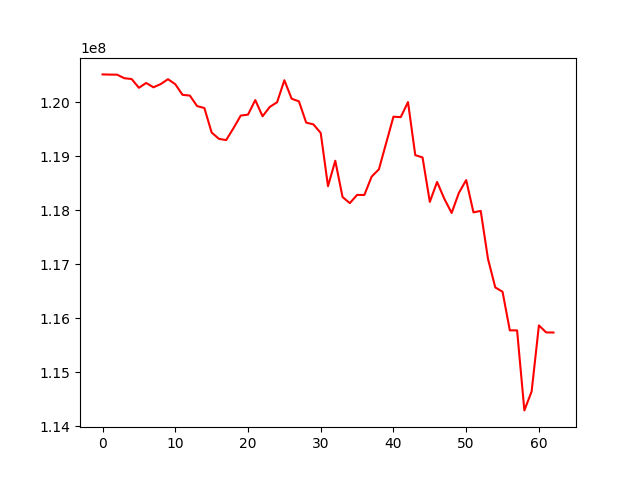

Data behind this chart, as committed beside it:
, 0
0, 120511319
1, 120507436
2, 120506272
3, 120440545
4, 120425537
5, 120263335
6, 120352928
7, 120272372
8, 120332424
9, 120422547
10, 120329894
11, 120132782
12, 120119454
13, 119924973
14, 119888697
15, 119435643
16, 119318371
17, 119295376
18, 119514767
19, 119749004
20, 119766519
21, 120036191
22, 119735977
23, 119909645
24, 119995444
25, 120403001
26, 120061383
27, 120012669
28, 119618923
29, 119585453
30, 119426368
31, 118441356
32, 118912531
33, 118241054
34, 118127783
35, 118280241
36, 118279003
37, 118618488
38, 118754314
39, 119241714
40, 119728290
41, 119720099
42, 119998160
43, 119016491
44, 118973219
45, 118151214
46, 118520201
47, 118206896
48, 117945598
49, 118319091
50, 118555142
51, 117957278
52, 117983827
53, 117094761
54, 116567393
55, 116487054
56, 115772947
57, 115771801
58, 114290425
59, 114641693
... 3 more rows
